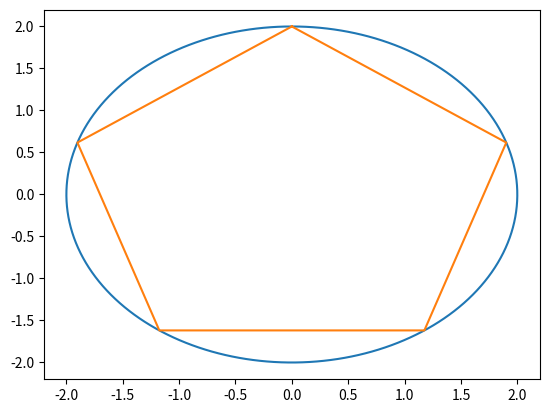

The matplotlib source for this figure:
import matplotlib.pyplot as plt
import numpy as np


# Create our circle:
r = 2
phi1 = np.linspace(0, 2 * np.pi, 200)
x1 = r * np.sin(phi1)
y1 = r * np.cos(phi1)

# A hexagon is no more than a circle drawn with just 6 points:
phi2 = np.linspace(0, 2 * np.pi, 6)
x2 = r * np.sin(phi2)
y2 = r * np.cos(phi2)

plt.plot(x1, y1)
plt.plot(x2, y2)
plt.show()